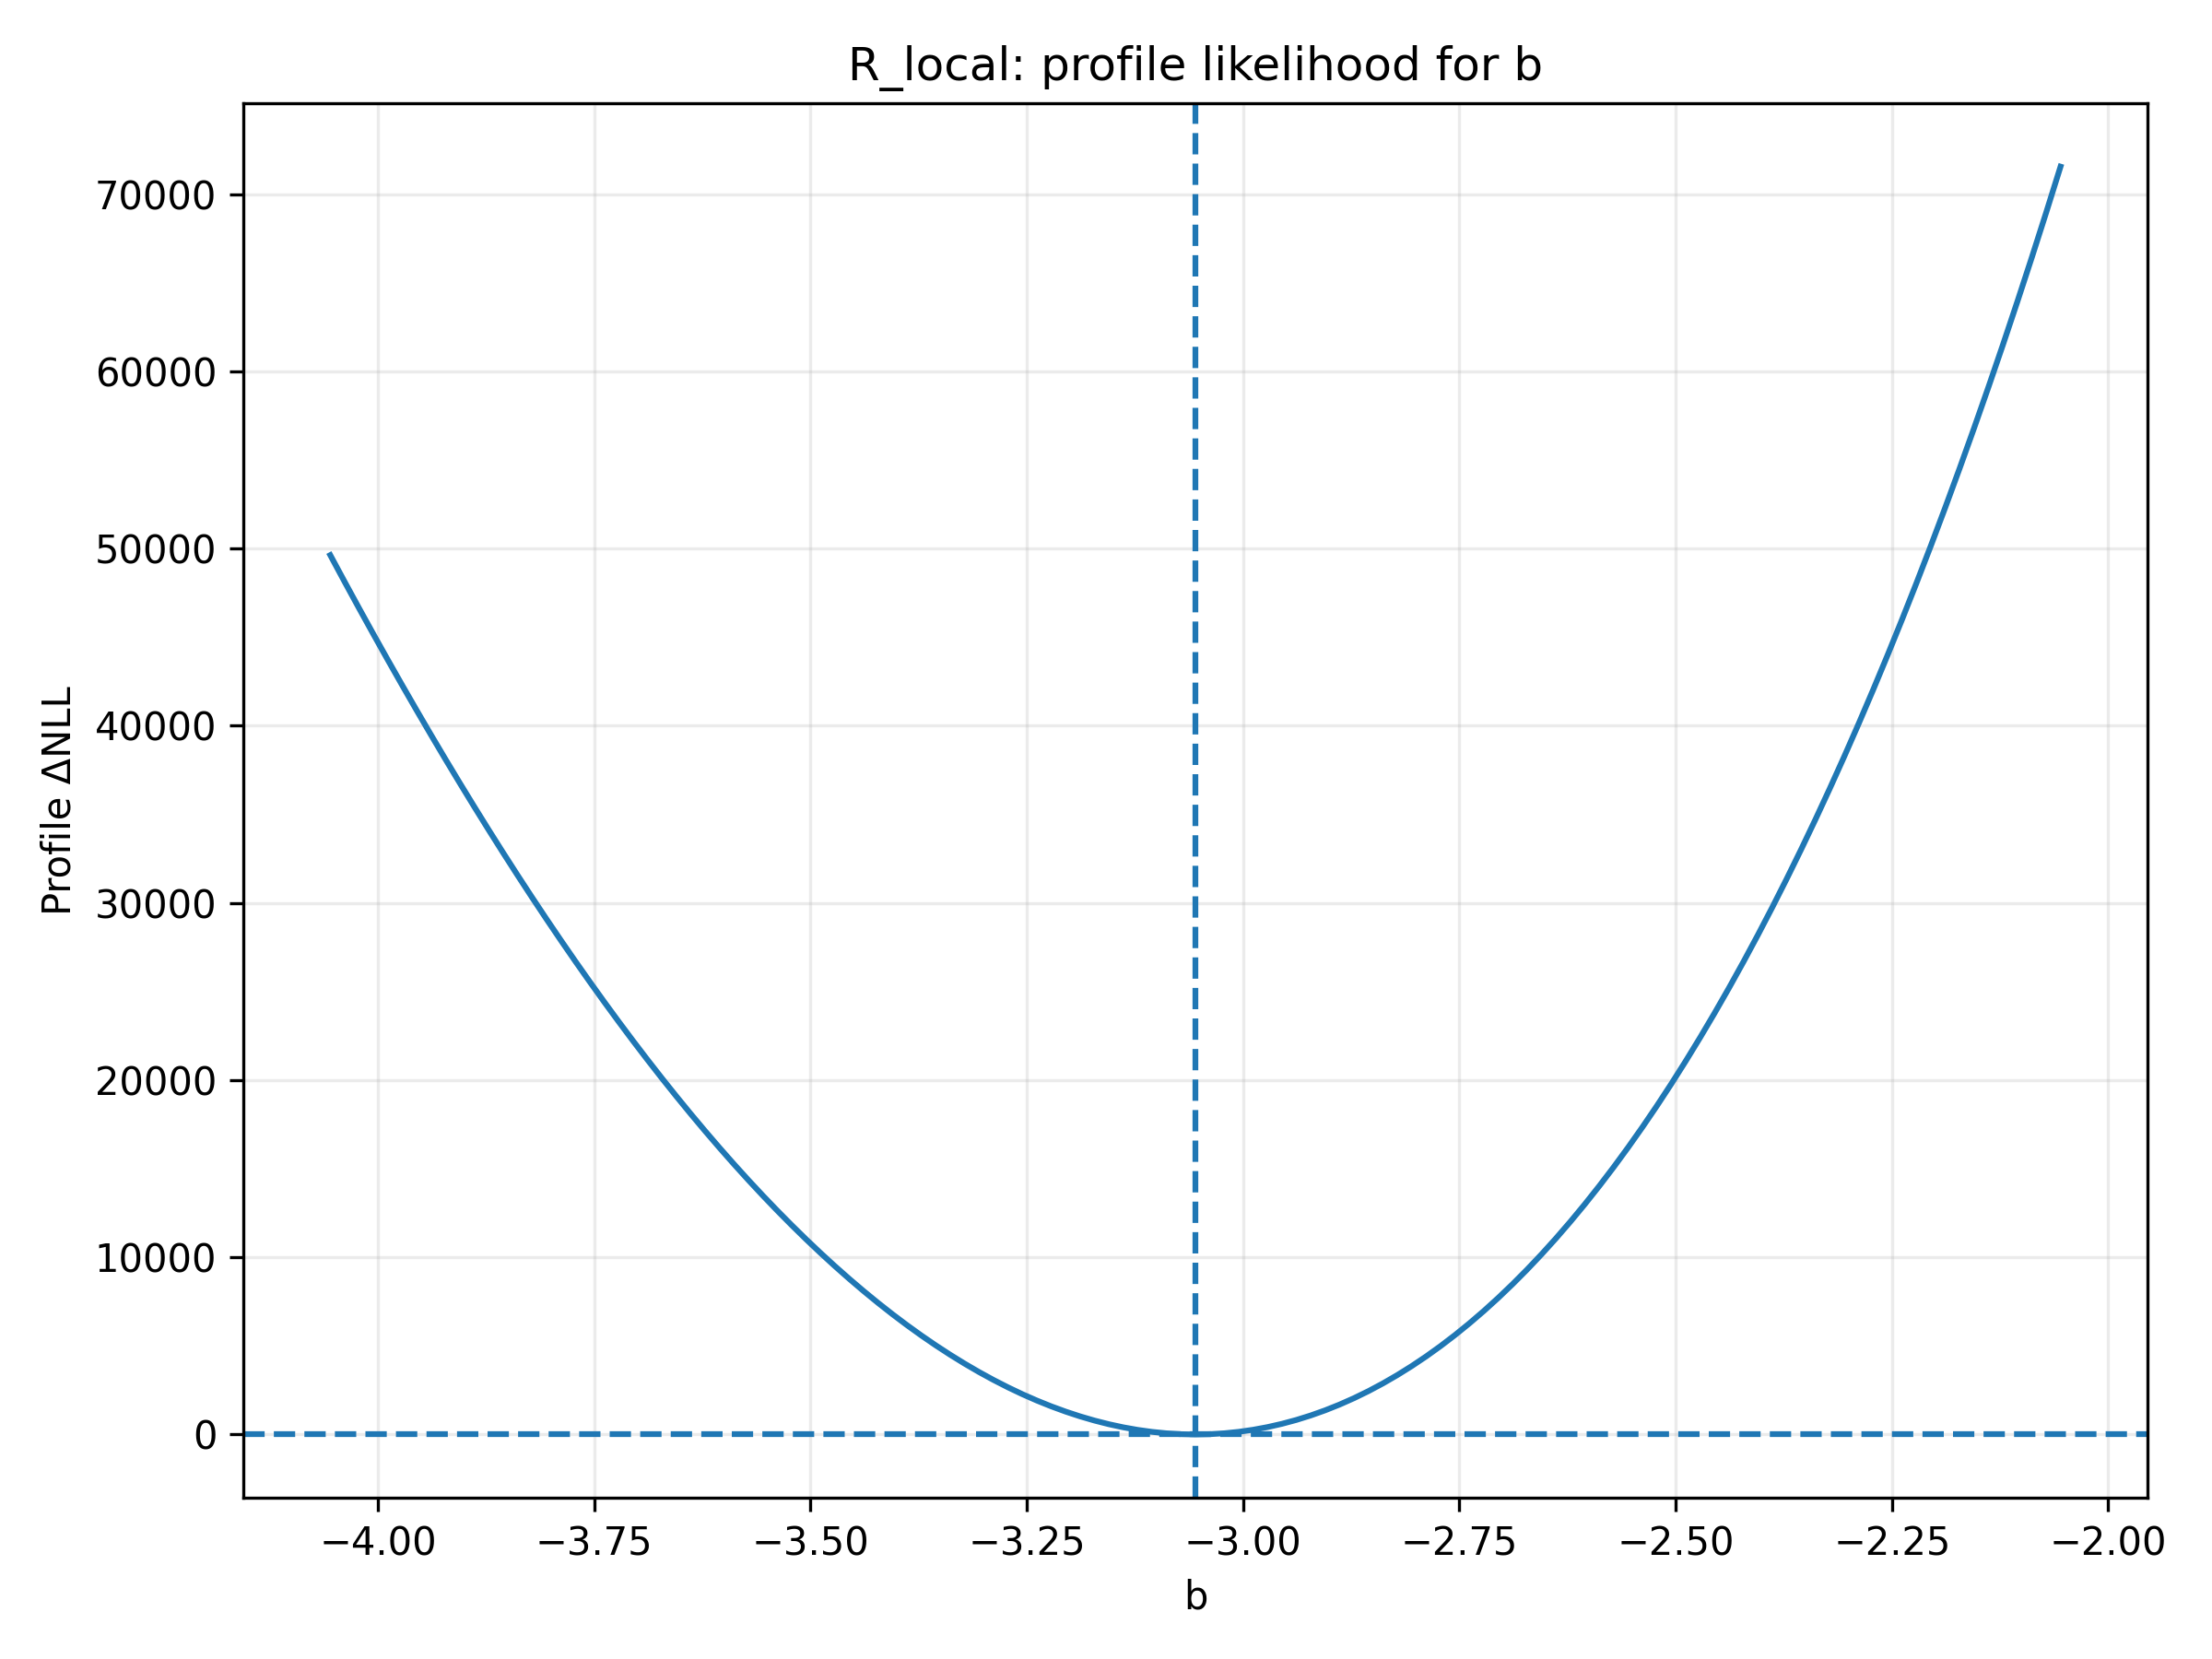

Source data for this figure (header and first rows):
b, profile_a, profile_NLL, optimizer_success, delta_NLL
-4.055, 3.772, 2054769, True, 49630
-4.039, 3.76, 2053258, True, 48118
-4.022, 3.747, 2051766, True, 46627
-4.005, 3.735, 2050294, True, 45154
-3.989, 3.723, 2048841, True, 43702
-3.972, 3.71, 2047409, True, 42269
-3.955, 3.698, 2045997, True, 40857
-3.939, 3.686, 2044605, True, 39465
-3.922, 3.673, 2043233, True, 38094
-3.905, 3.661, 2041882, True, 36743
-3.889, 3.649, 2040553, True, 35413
-3.872, 3.636, 2039244, True, 34104
-3.855, 3.624, 2037956, True, 32817
-3.839, 3.612, 2036690, True, 31550
-3.822, 3.599, 2035445, True, 30306
-3.805, 3.587, 2034222, True, 29083
-3.789, 3.575, 2033021, True, 27882
-3.772, 3.562, 2031842, True, 26703
-3.755, 3.55, 2030686, True, 25547
-3.739, 3.538, 2029552, True, 24413
-3.722, 3.526, 2028441, True, 23301
-3.705, 3.513, 2027352, True, 22213
-3.689, 3.501, 2026287, True, 21148
-3.672, 3.489, 2025245, True, 20106
-3.655, 3.477, 2024227, True, 19088
-3.639, 3.465, 2023233, True, 18093
-3.622, 3.452, 2022262, True, 17122
-3.605, 3.44, 2021315, True, 16176
-3.589, 3.428, 2020393, True, 15254
-3.572, 3.416, 2019496, True, 14356
-3.555, 3.404, 2018623, True, 13483
-3.539, 3.391, 2017775, True, 12636
-3.522, 3.379, 2016952, True, 11813
-3.505, 3.367, 2016155, True, 11016
-3.489, 3.355, 2015384, True, 10245
-3.472, 3.343, 2014638, True, 9499
-3.455, 3.331, 2013919, True, 8780
-3.439, 3.319, 2013226, True, 8087
-3.422, 3.307, 2012560, True, 7420
-3.405, 3.294, 2011920, True, 6781
-3.389, 3.282, 2011308, True, 6168
-3.372, 3.27, 2010723, True, 5583
-3.355, 3.258, 2010165, True, 5026
-3.339, 3.246, 2009635, True, 4496
-3.322, 3.234, 2009134, True, 3994
-3.305, 3.222, 2008660, True, 3521
-3.289, 3.21, 2008216, True, 3076
-3.272, 3.198, 2007800, True, 2660
-3.255, 3.186, 2007413, True, 2274
-3.239, 3.174, 2007056, True, 1916
-3.222, 3.162, 2006728, True, 1588
-3.205, 3.15, 2006430, True, 1290
-3.189, 3.138, 2006162, True, 1023
-3.172, 3.126, 2005925, True, 785.3
-3.155, 3.114, 2005718, True, 578.7
-3.139, 3.102, 2005542, True, 403.1
-3.122, 3.09, 2005398, True, 258.8
-3.105, 3.078, 2005285, True, 146
-3.089, 3.066, 2005204, True, 65.08
-3.072, 3.055, 2005156, True, 16.32
... 61 more rows
